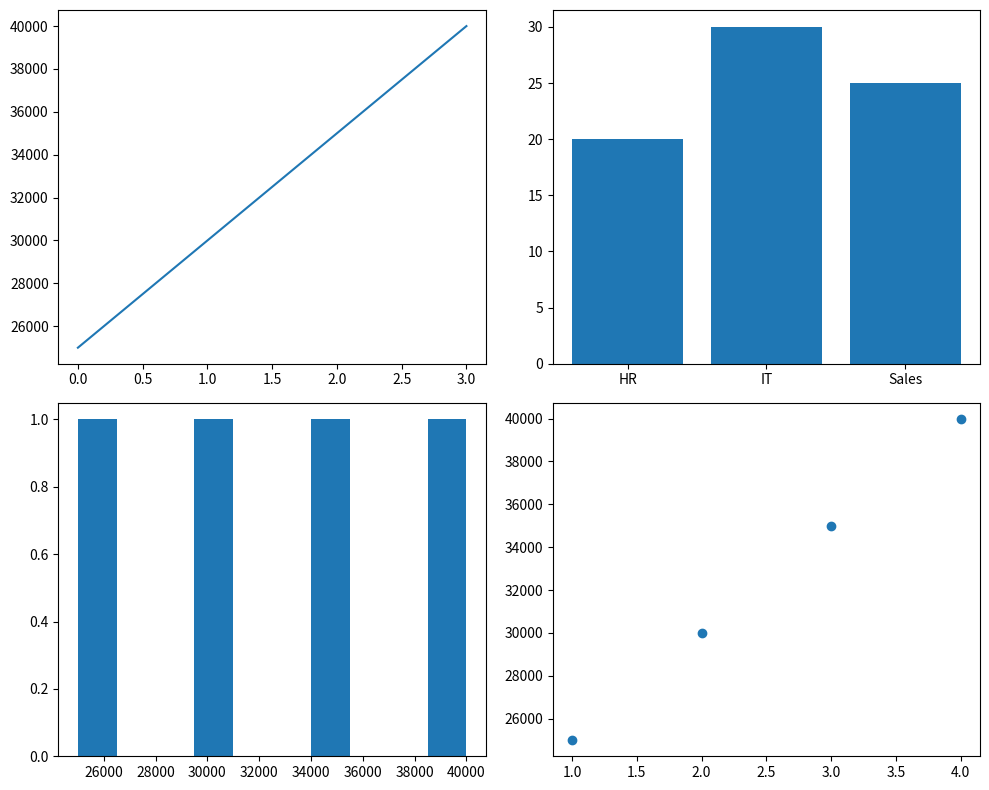

Generate this figure with matplotlib:
import matplotlib.pyplot as plt

salary=[25000,30000,35000,40000]
exp=[1,2,3,4]

plt.figure(figsize=(10,8))

plt.subplot(2,2,1)
plt.plot(salary)

plt.subplot(2,2,2)
plt.bar(["HR","IT","Sales"],[20,30,25])

plt.subplot(2,2,3)
plt.hist(salary)

plt.subplot(2,2,4)
plt.scatter(exp,salary)

plt.tight_layout()

plt.savefig("employee_dashboard.png", dpi=300)

plt.show()
